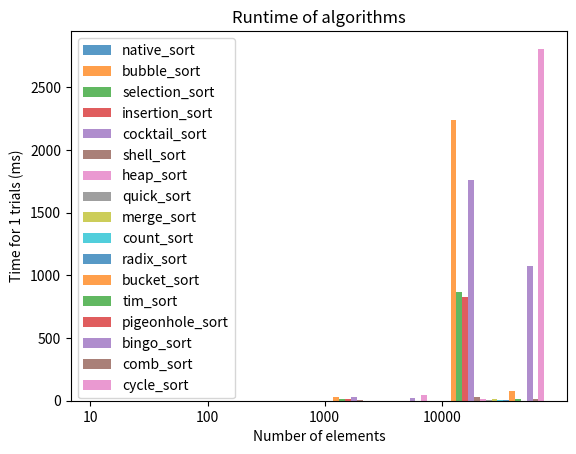

The matplotlib source for this figure:
# Analysis of Algorithms (CSCI 323)
# Winter 2023 
# Assignment 2 - Empirical Analysis of Sorting Algorithms
# Akeeb Khandakar

# Acknowledgements:
# I worked with class
# I used the following sites ... (if applicable)
import random
import pandas as pd
import time
import matplotlib.pyplot as plt
import math
import sys


def random_list(size):
    my_list = [i for i in range(size)]
    random.shuffle(my_list)
    return my_list


def native_sort(arr):
    arr.sort()


def bubble_sort(arr):
    n = len(arr)
    for i in range(n):
        for j in range(0, n - i - 1):
            if arr[j] > arr[j + 1]:
                arr[j], arr[j + 1] = arr[j + 1], arr[j]


def selection_sort(arr):
    for i in range(len(arr)):
        min_index = i
        for j in range(i+1, len(arr)):
            if arr[j] < arr[min_index]:
                min_index = j
        arr[i], arr[min_index] = arr[min_index], arr[i]
    return arr


def insertion_sort(arr):
    for i in range(1, len(arr)):
        key = arr[i]
        j = i - 1
        while j >= 0 and key < arr[j]:
            arr[j+1] = arr[j]
            j -= 1
        arr[j+1] = key
    return arr


def cocktail_sort(arr):
    n = len(arr)
    swapped = True
    start = 0
    end = n - 1
    while swapped:
        swapped = False
        for i in range(start, end):
            if arr[i] > arr[i + 1]:
                arr[i], arr[i + 1] = arr[i + 1], arr[i]
                swapped = True
        if not swapped:
            break
        swapped = False
        end = end - 1
        for i in range(end - 1, start - 1, -1):
            if arr[i] > arr[i + 1]:
                arr[i], arr[i + 1] = arr[i + 1], arr[i]
                swapped = True
        start = start + 1


def shell_sort(arr):
    n = len(arr)
    gap = n // 2
    while gap > 0:
        j = gap
        while j < n:
            i = j - gap
            while i >= 0:
                if arr[i + gap] > arr[i]:
                    break
                else:
                    arr[i + gap], arr[i] = arr[i], arr[i + gap]
                i = i - gap
            j += 1
        gap = gap // 2


def heapify(arr, n, i):
    largest = i
    l = 2 * i + 1
    r = 2 * i + 2
    if l < n and arr[largest] < arr[l]:
        largest = l
    if r < n and arr[largest] < arr[r]:
        largest = r
    if largest != i:
        arr[i], arr[largest] = arr[largest], arr[i]
        heapify(arr, n, largest)


def heap_sort(arr):
    n = len(arr)
    for i in range(n // 2 - 1, -1, -1):
        heapify(arr, n, i)
    for i in range(n - 1, 0, -1):
        arr[i], arr[0] = arr[0], arr[i]
        heapify(arr, i, 0)


def partition(arr, low, high):
    pivot = arr[high]
    i = low - 1
    for j in range(low, high):
        if arr[j] <= pivot:
            i = i + 1
            arr[i], arr[j] = arr[j], arr[i]
    arr[i + 1], arr[high] = arr[high], arr[i + 1]
    return i + 1


def quicksort_helper(arr, low, high):
    if low < high:
        pi = partition(arr, low, high)
        quicksort_helper(arr, low, pi - 1)
        quicksort_helper(arr, pi + 1, high)


def quick_sort(arr):
    quicksort_helper(arr, 0, len(arr) - 1)


def merge_sort(arr):
    if len(arr) > 1:
        mid = len(arr) // 2
        L = arr[:mid]
        R = arr[mid:]
        merge_sort(L)
        merge_sort(R)
        i = j = k = 0
        while i < len(L) and j < len(R):
            if L[i] <= R[j]:
                arr[k] = L[i]
                i += 1
            else:
                arr[k] = R[j]
                j += 1
            k += 1
        while i < len(L):
            arr[k] = L[i]
            i += 1
            k += 1
        while j < len(R):
            arr[k] = R[j]
            j += 1
            k += 1


def count_sort(arr):
    n = len(arr)
    max_element = max(arr)
    min_element = min(arr)
    range_of_elements = max_element - min_element + 1
    count_arr = [0 for _ in range(range_of_elements)]
    output_arr = [0 for _ in range(n)]
    for i in range(n):
        count_arr[arr[i] - min_element] += 1
    for i in range(1, len(count_arr)):
        count_arr[i] += count_arr[i - 1]
    for i in range(n - 1, -1, -1):
        output_arr[count_arr[arr[i] - min_element] - 1] = arr[i]
        count_arr[arr[i] - min_element] -= 1
    for i in range(n):
        arr[i] = output_arr[i]


def countingsort_for_radixsort(arr, exp1):
    n = len(arr)
    output = [0] * n
    count = [0] * 10
    for i in range(0, n):
        index = arr[i] // exp1
        count[index % 10] += 1
    for i in range(1, 10):
        count[i] += count[i - 1]
    i = n - 1
    while i >= 0:
        index = arr[i] // exp1
        output[count[index % 10] - 1] = arr[i]
        count[index % 10] -= 1
        i -= 1
    i = 0
    for i in range(0, len(arr)):
        arr[i] = output[i]


def radix_sort(arr):
    max1 = max(arr)
    exp = 1
    while max1 / exp >= 1:
        countingsort_for_radixsort(arr, exp)
        exp *= 10


def bucket_sort(arr):
    n = len(arr)
    num_buckets = 10
    temp = []
    for i in range(num_buckets):
        temp.append([])
    for j in arr:
        index_b = int(j * num_buckets / n)
        temp[index_b].append(j)
    for i in range(num_buckets):
        insertion_sort(temp[i])
    k = 0
    for i in range(num_buckets):
        for j in range(len(temp[i])):
            arr[k] = temp[i][j]
            k += 1


def timsort_calcMinRun(n):
    MIN_MERGE = 32
    r = 0
    while n >= MIN_MERGE:
        r |= n & 1
        n >>= 1
    return n + r


def timsort_insertion_sort(arr, left, right):
    for i in range(left + 1, right + 1):
        j = i
        while j > left and arr[j] < arr[j - 1]:
            arr[j], arr[j - 1] = arr[j - 1], arr[j]
            j -= 1


def timsort_merge(arr, l, m, r):
    len1, len2 = m - l + 1, r - m
    left, right = [], []
    for i in range(0, len1):
        left.append(arr[l + i])
    for i in range(0, len2):
        right.append(arr[m + 1 + i])
    i, j, k = 0, 0, l
    while i < len1 and j < len2:
        if left[i] <= right[j]:
            arr[k] = left[i]
            i += 1
        else:
            arr[k] = right[j]
            j += 1
        k += 1
    while i < len1:
        arr[k] = left[i]
        k += 1
        i += 1
    while j < len2:
        arr[k] = right[j]
        k += 1
        j += 1


def tim_sort(arr):
    n = len(arr)
    min_run = timsort_calcMinRun(n)
    for start in range(0, n, min_run):
        end = min(start + min_run - 1, n - 1)
        timsort_insertion_sort(arr, start, end)
    size = min_run
    while size < n:
        for left in range(0, n, 2 * size):
            mid = min(n - 1, left + size - 1)
            right = min((left + 2 * size - 1), (n - 1))
            if mid < right:
                timsort_merge(arr, left, mid, right)
        size = 2 * size


def pigeonhole_sort(arr):
    my_min = min(arr)
    my_max = max(arr)
    size = my_max - my_min + 1
    holes = [0] * size
    for x in arr:
        holes[x - my_min] += 1
    i = 0
    for count in range(size):
        while holes[count] > 0:
            holes[count] -= 1
            arr[i] = count + my_min
            i += 1


def bingo_sort(arr):
    n = len(arr)
    bingo = min(arr)
    largest = max(arr)
    next_bingo = largest
    next_pos = 0
    while bingo < next_bingo:
        start_pos = next_pos
        for i in range(start_pos, n):
            if arr[i] == bingo:
                arr[i], arr[next_pos] = arr[next_pos], arr[i]
                next_pos += 1
            elif arr[i] < next_bingo:
                next_bingo = arr[i]
        bingo = next_bingo
        next_bingo = largest


def combsort_getNextGap(gap):
    gap = (gap * 10) // 13
    if gap < 1:
        return 1
    return gap


def comb_sort(arr):
    n = len(arr)
    gap = n
    swapped = True
    while gap != 1 or swapped == 1:
        gap = combsort_getNextGap(gap)
        swapped = False
        for i in range(0, n - gap):
            if arr[i] > arr[i + gap]:
                arr[i], arr[i + gap] = arr[i + gap], arr[i]
                swapped = True


def cycle_sort(arr):
    n = len(arr)
    for cycleStart in range(0, n - 1):
        item = arr[cycleStart]
        pos = cycleStart
        for i in range(cycleStart + 1, n):
            if arr[i] < item:
                pos += 1
        if pos == cycleStart:
            continue
        while item == arr[pos]:
            pos += 1
        arr[pos], item = item, arr[pos]
        while pos != cycleStart:
            pos = cycleStart
            for i in range(cycleStart + 1, n):
                if arr[i] < item:
                    pos += 1
            while item == arr[pos]:
                pos += 1
            arr[pos], item = item, arr[pos]


def run_algs(algs, sizes, trials):
    dict_algs = {}
    for alg in algs:
        dict_algs[alg.__name__] = {}
    for size in sizes:
        for alg in algs:
            dict_algs[alg.__name__][size] = 0
        for trial in range(1, trials + 1):
            arr_orig = random_list(size)
            for alg in algs:
                arr = arr_orig.copy()
                start_time = time.time()
                alg(arr)
                end_time = time.time()
                net_time = end_time - start_time
                verify_results(alg, arr)
                dict_algs[alg.__name__][size] += 1000 * net_time
    return dict_algs


def verify_results(alg, arr):
    for i in range(len(arr) - 1):
        if arr[i] > arr[i+1]:
            print(alg.__name__, "is not sorted at position", i, len(arr), arr)


def plot_times(dict_algs, sizes, trials, algs, file_name):
    alg_num = 0
    plt.xticks([j for j in range(len(sizes))], [str(size) for size in sizes])
    for alg in algs:
        alg_num += 1
        d = dict_algs[alg.__name__]
        x_axis = [j + 0.05 * alg_num for j in range(len(sizes))]
        y_axis = [d[i] for i in sizes]
        plt.bar(x_axis, y_axis, width=0.05, alpha=0.75, label=alg.__name__)
    plt.legend()
    plt.title("Runtime of algorithms")
    plt.xlabel("Number of elements")
    plt.ylabel("Time for " + str(trials) + " trials (ms)")
    plt.savefig(file_name)
    plt.show()


def print_times(dict_algs):
    pd.set_option("display.max_rows", 500)
    pd.set_option("display.max_columns", 500)
    pd.set_option("display.width", 1000)
    df = pd.DataFrame.from_dict(dict_algs).T
    print(df)


def main():
    assn = "Assignment2"
    sizes = [10, 100, 1000, 10000]
    algs = [native_sort, bubble_sort, selection_sort, insertion_sort,
            cocktail_sort, shell_sort, heap_sort, quick_sort, merge_sort,
            count_sort, radix_sort, bucket_sort, tim_sort, pigeonhole_sort,
            bingo_sort, comb_sort, cycle_sort]
    sys.stdout = open(assn + ".txt",'wt')
    trials = 1
    dict_algs = run_algs(algs, sizes, trials)
    print_times(dict_algs)
    plot_times(dict_algs, sizes, trials, algs, assn + ".png")
    

if __name__ == "__main__":
    main()
